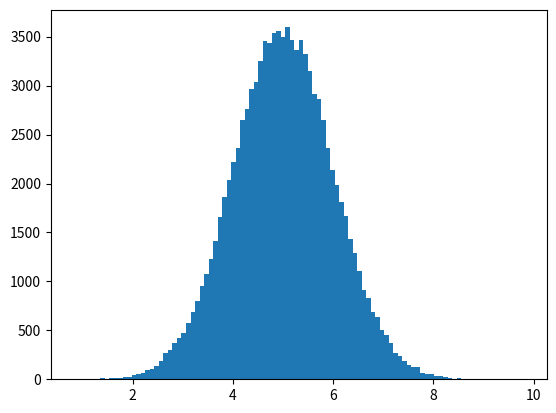

Generate this figure with matplotlib:
import numpy as np
import matplotlib.pyplot as plt


# Normal data distribution with mean 5.0 and the standard deviation 1.0
data = np.random.normal(5.0, 1.0, 100000)

plt.hist(data, 100)
plt.show()
